The GitHub repository James7803/CS-4641-Group-130 contains a labelled image folder "dataset" with 4 categories: glioma, meningioma, no tumor, pituitary tumor. Examples follow, each with its label.

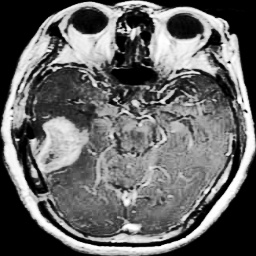
Label: glioma

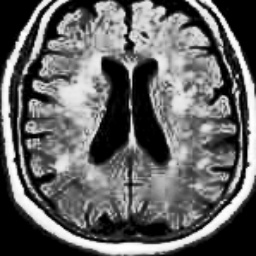
Label: no tumor

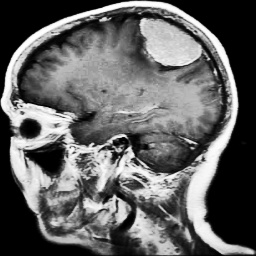
Label: meningioma

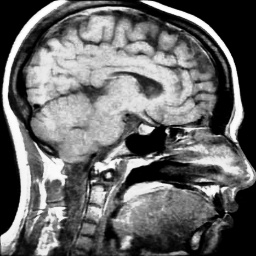
Label: pituitary tumor

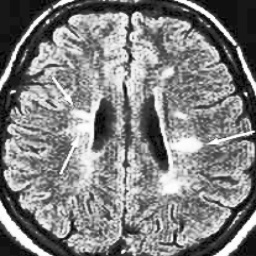
Label: no tumor

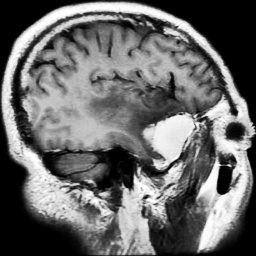
Label: meningioma
